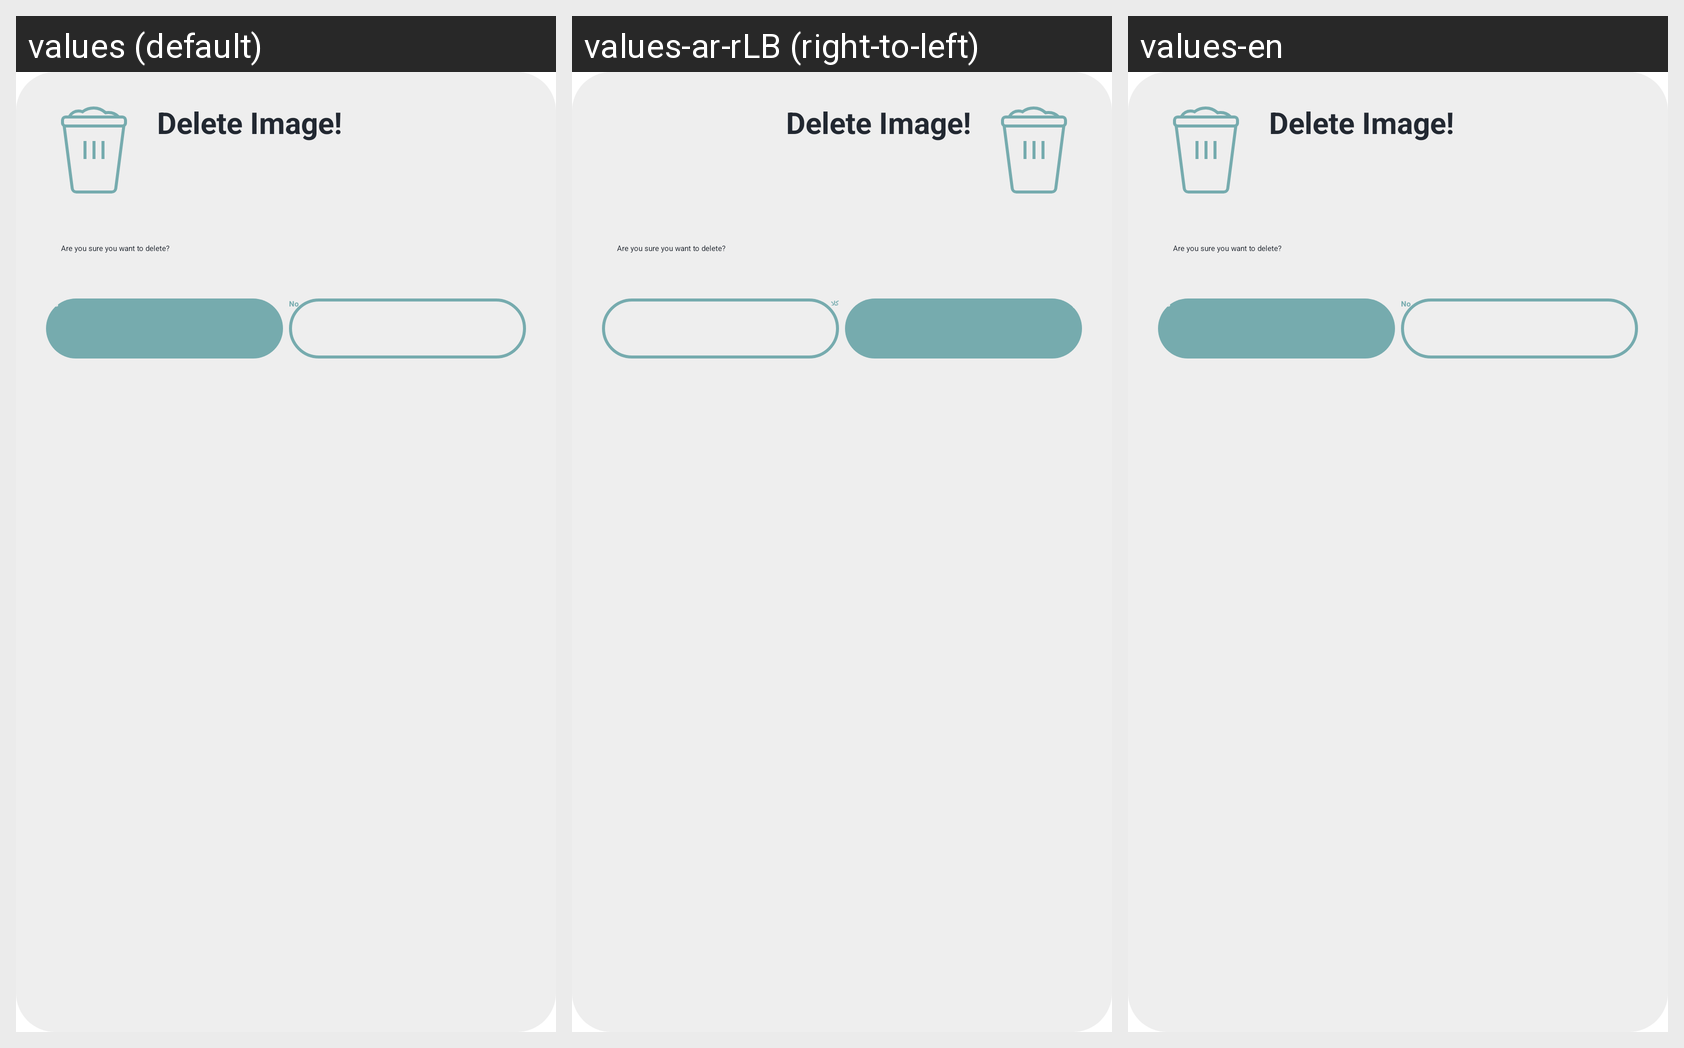

This grid shows one Android layout under several languages. Give, for every string resource on the screen, its name, the default text and each shown locale's text.
Android screen res/layout/delete_dialog.xml rendered under 3 locales, left to right: values (default), values-ar-rLB (right-to-left), values-en. Device: Nexus 5 (rendered at 1080×1920; each locale shown at half size, 540×960, under a caption strip naming it); theme Theme.Project.
Strings drawn on this screen, with the default value and each locale's value (text and hints the layout hard-codes, and strings that could not be matched under every locale, appear in the picture but are not listed):

yes
  values: Yes
  values-ar-rLB: نعم
  values-en: Yes

no
  values: No
  values-ar-rLB: كلا
  values-en: No
